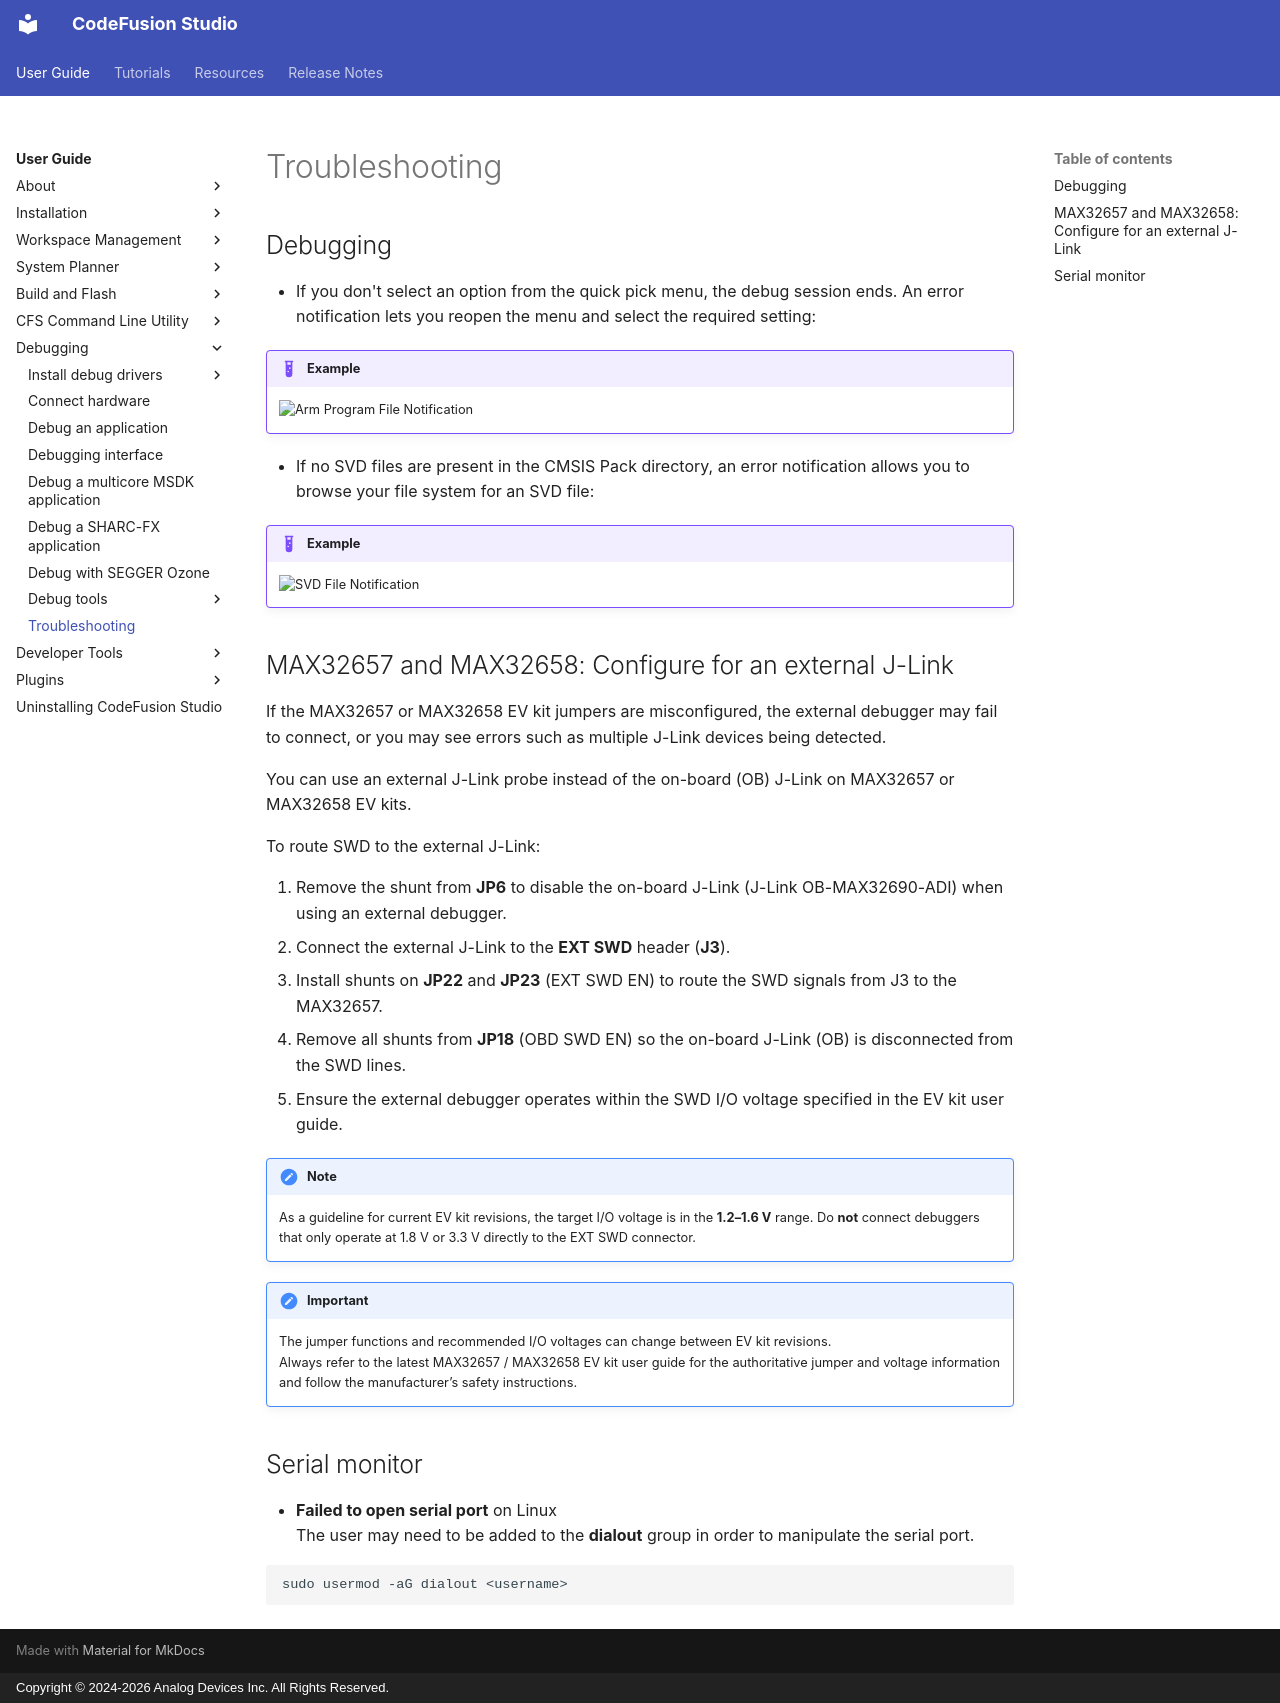

repository: analogdevicesinc/codefusion-studio · page: user-guide/debugging/troubleshooting/index.html · generator: mkdocs · copyright: Copyright © 2024-2026 Analog Devices Inc. All Rights Reserved.

---
description: Debug Troubleshooting
author: Analog Devices
date: 2026-07-16
---

# Troubleshooting

## Debugging

- If you don't select an option from the quick pick menu, the debug session ends. An error notification lets you reopen the menu and select the required setting:

!!! example

    ![Arm Program File Notification](images/program-file-notification.png)

- If no SVD files are present in the CMSIS Pack directory, an error notification allows you to browse your file system for an SVD file:

!!! example

    ![SVD File Notification](images/svd-file-notification.png)

## MAX32657 and MAX32658: Configure for an external J-Link

If the MAX32657 or MAX32658 EV kit jumpers are misconfigured, the external debugger may fail to connect, or you may see errors such as multiple J-Link devices being detected.

You can use an external J-Link probe instead of the on-board (OB) J-Link on MAX32657 or MAX32658 EV kits.

To route SWD to the external J-Link:

1. Remove the shunt from **JP6** to disable the on-board J-Link (J-Link OB-MAX32690-ADI) when using an external debugger.
2. Connect the external J-Link to the **EXT SWD** header (**J3**).
3. Install shunts on **JP22** and **JP23** (EXT SWD EN) to route the SWD signals from J3 to the MAX32657.
4. Remove all shunts from **JP18** (OBD SWD EN) so the on-board J-Link (OB) is disconnected from the SWD lines.
5. Ensure the external debugger operates within the SWD I/O voltage specified in the EV kit user guide.  

!!! note
    As a guideline for current EV kit revisions, the target I/O voltage is in the **1.2–1.6 V** range. Do **not** connect debuggers that only operate at 1.8 V or 3.3 V directly to the EXT SWD connector.

!!! important
    The jumper functions and recommended I/O voltages can change between EV kit revisions.  
    Always refer to the latest MAX32657 / MAX32658 EV kit user guide for the authoritative
    jumper and voltage information and follow the manufacturer’s safety instructions.

## Serial monitor

- **Failed to open serial port** on Linux  
The user may need to be added to the **dialout** group in order to manipulate the serial port.

``` bash
sudo usermod -aG dialout <username>
```
